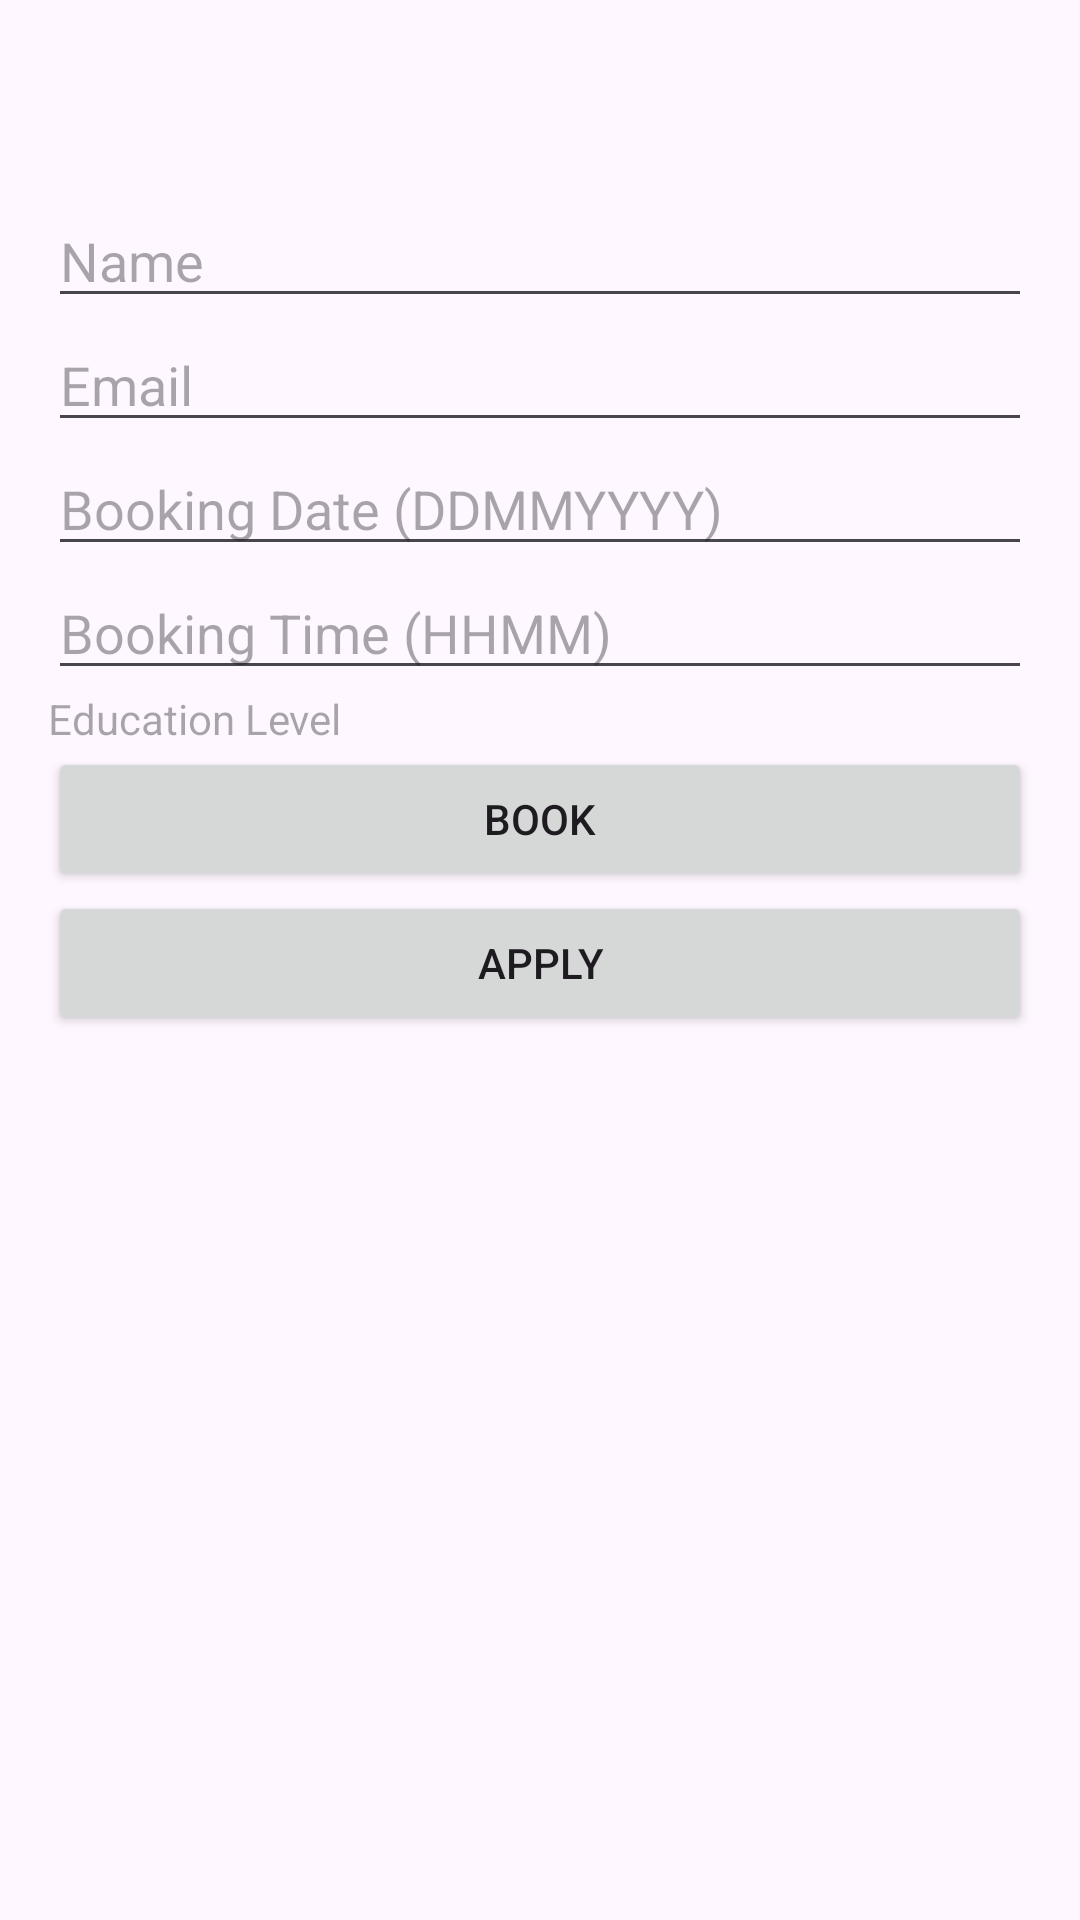

Write the Android layout XML for this screen, with the resource values it uses.
<!-- AndroidManifest.xml: application theme Theme.SmartTour -->
<!-- res/layout/activity_place_details.xml -->
<?xml version="1.0" encoding="utf-8"?>
<LinearLayout xmlns:android="http://schemas.android.com/apk/res/android"
    android:layout_width="match_parent"
    android:layout_height="match_parent"
    android:orientation="vertical"
    android:padding="16dp"
    android:background="@drawable/yel">

    <TextView
        android:id="@+id/name"
        android:layout_width="wrap_content"
        android:layout_height="wrap_content"
        android:textSize="20sp"
        android:textStyle="bold" />

    <TextView
        android:id="@+id/address"
        android:layout_width="wrap_content"
        android:layout_height="wrap_content"
        android:textSize="16sp" />

    <EditText
        android:id="@+id/Name"
        android:layout_width="match_parent"
        android:layout_height="wrap_content"
        android:hint="Name" />

    <EditText
        android:id="@+id/email"
        android:layout_width="match_parent"
        android:layout_height="wrap_content"
        android:hint="Email" />

    <EditText
        android:id="@+id/dateEditText"
        android:layout_width="match_parent"
        android:layout_height="wrap_content"
        android:hint="Booking Date (DDMMYYYY)" />

    <EditText
        android:id="@+id/timeEditText"
        android:layout_width="match_parent"
        android:layout_height="wrap_content"
        android:hint="Booking Time (HHMM)" />

    <TextView
        android:id="@+id/educationTextView"
        android:layout_width="match_parent"
        android:layout_height="wrap_content"
        android:hint="Education Level"
        android:clickable="true" />

    <Button
        android:id="@+id/bookButton"
        android:layout_width="match_parent"
        android:layout_height="wrap_content"
        android:text="Book" />

    <Button
        android:id="@+id/applyButton"
        android:layout_width="match_parent"
        android:layout_height="wrap_content"
        android:text="Apply" />
</LinearLayout>
<!-- resources referenced by this layout -->
<resources>
  <style name="Theme.SmartTour" parent="Base.Theme.SmartTour" />
  <style name="Base.Theme.SmartTour" parent="Theme.Material3.DayNight.NoActionBar">
          
          
      </style>
</resources>
